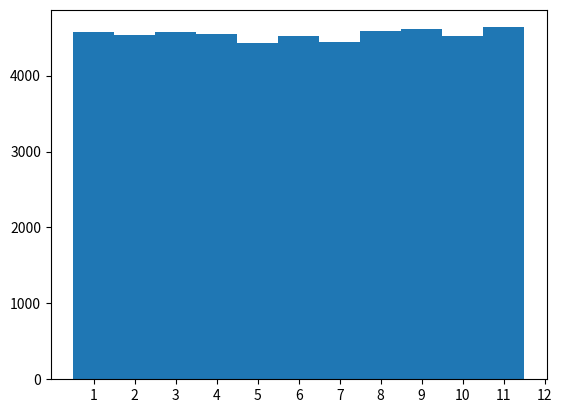

Here is the Python script that generated this plot:
"""
A simple script to solve the problem presented by 3Blue1Brown in this video
youtube.com/shorts/t3jZ2xGOvYg

Shows that the distribution is uniform for integers [1,11]
"""

import random
import matplotlib.pyplot as plt

class Clock():
    """
    Clock object. As described in the video, an agent starts on 12,
    and randomly moves clockwise or counterclockwise by 1 hour around
    the clock. The goal is to find the probability distribution of the
    last hour to be visited

    The Clock object keeps track of this using a current state,
    representing where the agent is, and a visited dictionary,
    which keeps a boolean value for each hour
    """
    def __init__(self):
        self.current_state = 12
        self.visited = {12: True} | {i: False for i in range(1,12)}

    def step(self):
        if random.choice([True, False]):
            self.current_state = self.current_state % 12 + 1
        else:
            self.current_state = (self.current_state - 2) % 12 + 1

        self.visited[self.current_state] = True

    def simulate(self):
        """
        Uses step() until the all hours have been visited.
        Returns the current state, which will be the last
        hour visited
        """
        while not all(self.visited.values()):
            self.step()
        return self.current_state


last_hours = []
for i in range(50000):
    clock = Clock()
    last_hours.append(clock.simulate())

plt.hist(last_hours, bins = [i - 0.5 for i in range(1,13)])
plt.xticks(range(1,13))
plt.show()
